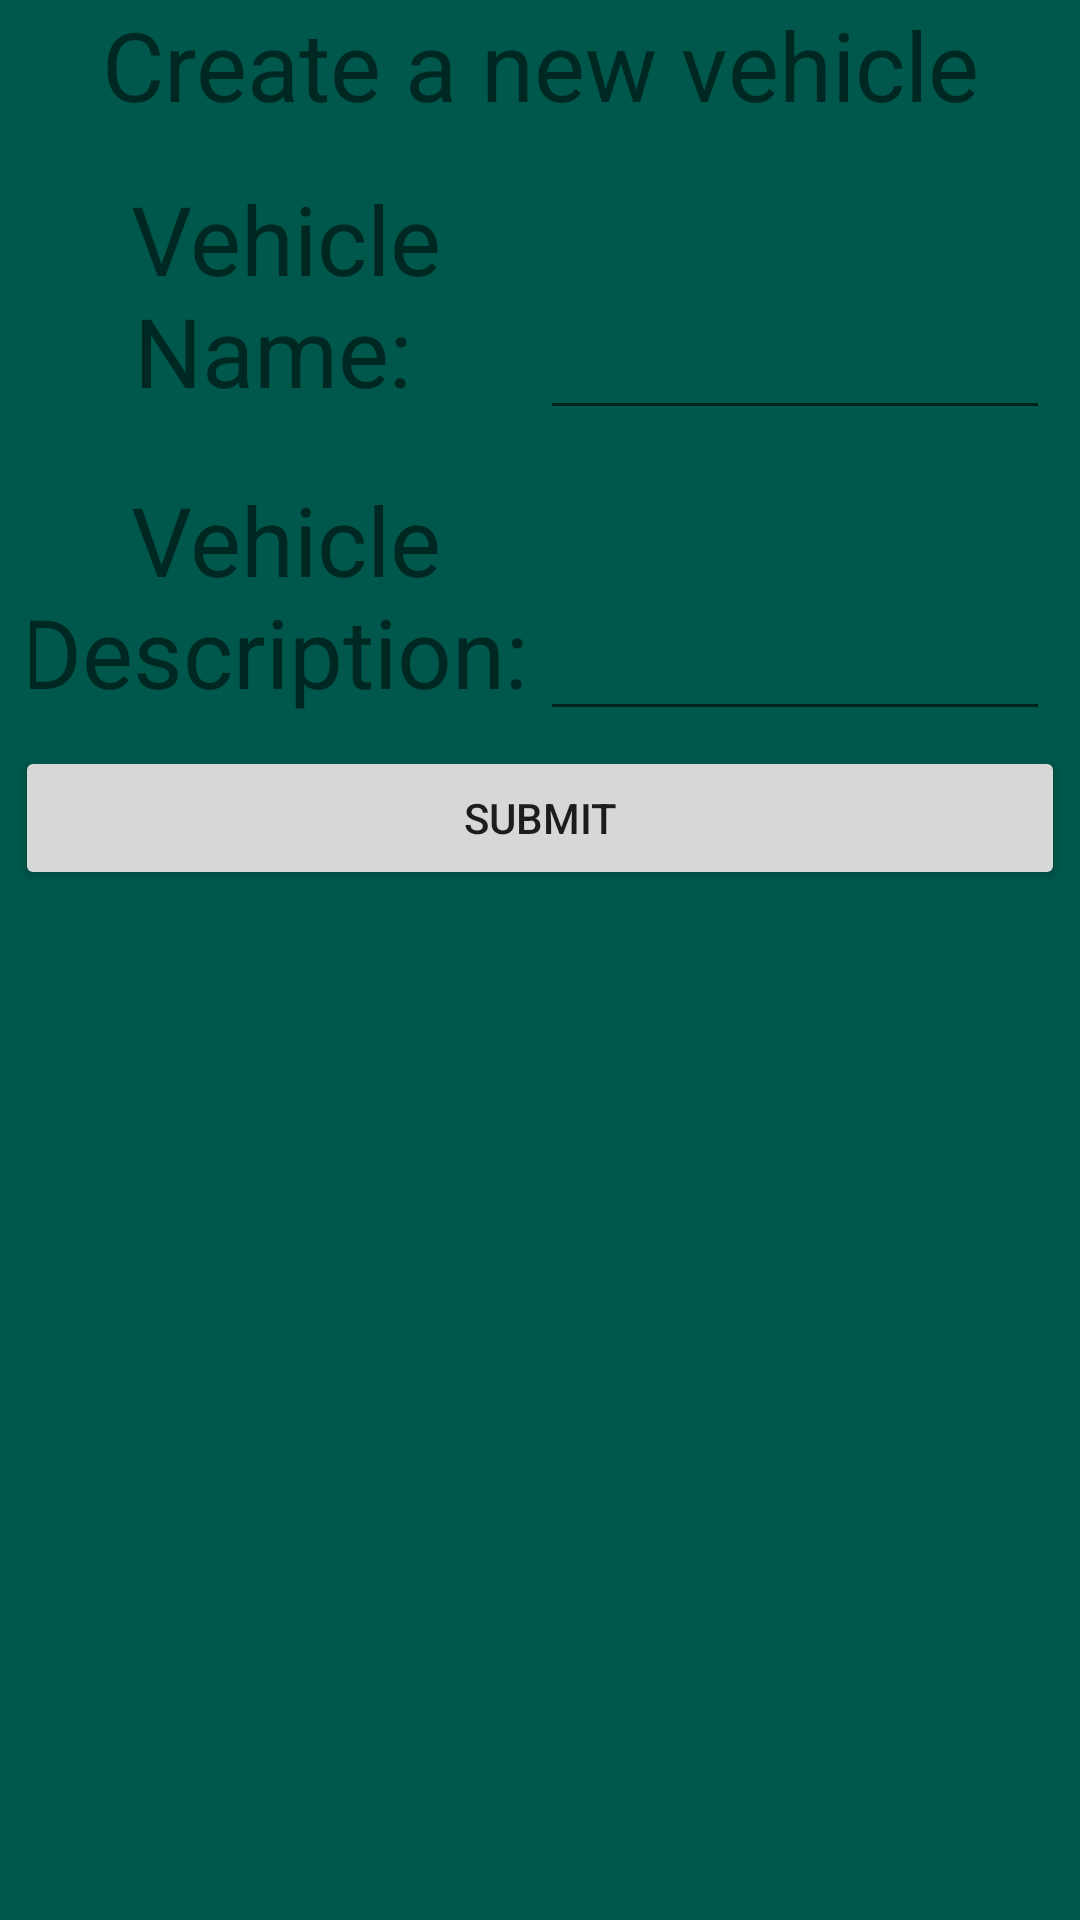

Reconstruct the res/layout file that produces this screen, plus the resources it refers to.
<!-- AndroidManifest.xml: application theme Theme.AppCompat.Light.NoActionBar -->
<!-- res/layout/new_vehicle.xml -->
<?xml version="1.0" encoding="utf-8"?>
<RelativeLayout xmlns:android="http://schemas.android.com/apk/res/android"
    android:layout_width="match_parent"
    android:layout_height="match_parent"
    android:background="@color/colorPrimaryDark">

    <TextView
        android:id="@+id/textView"
        android:layout_width="match_parent"
        android:layout_height="wrap_content"
        android:text="Create a new vehicle"
        android:textAlignment="center"
        android:textSize="32sp" />

    <LinearLayout
        android:id="@+id/upperLayout"
        android:layout_width="match_parent"
        android:layout_height="wrap_content"
        android:layout_below="@id/textView"
        android:orientation="vertical"
        android:padding='5dp'>

        <LinearLayout
            android:layout_width="match_parent"
            android:layout_height="match_parent"
            android:layout_weight="1"
            android:orientation="horizontal"
            android:padding='5dp'>

            <TextView
                android:layout_width="match_parent"
                android:layout_height="match_parent"
                android:layout_weight="1"
                android:gravity="center"
                android:text="Vehicle Name: "
                android:textSize="32sp"/>

            <EditText
                android:id="@+id/vehicleName"
                android:layout_width="match_parent"
                android:layout_height="match_parent"
                android:layout_weight="1"
                android:gravity="center"
                android:textSize="32sp"
                android:inputType="textPersonName"/>

        </LinearLayout>


        <LinearLayout
            android:layout_width="match_parent"
            android:layout_height="match_parent"
            android:layout_weight="1"
            android:orientation="horizontal"
            android:padding='5dp'>
            <TextView
                android:id="@+id/textView3"
                android:layout_width="match_parent"
                android:layout_height="match_parent"
                android:layout_weight="1"
                android:gravity="center"
                android:text="Vehicle Description: "
                android:textSize="32sp"/>


            <EditText
                android:id="@+id/vehicleDescription"
                android:layout_width="match_parent"
                android:layout_height="match_parent"
                android:layout_weight="1"
                android:gravity="center"
                android:textSize="32sp"
                android:inputType="textPersonName"/>

        </LinearLayout>

    <Button
        android:id="@+id/submitVehicle"
        android:layout_width="match_parent"
        android:layout_height="wrap_content"
        android:layout_centerHorizontal="true"
        android:text="Submit" />

    </LinearLayout>
</RelativeLayout>
<!-- resources referenced by this layout -->
<resources>
  <color name="colorPrimaryDark">#00574B</color>
</resources>
